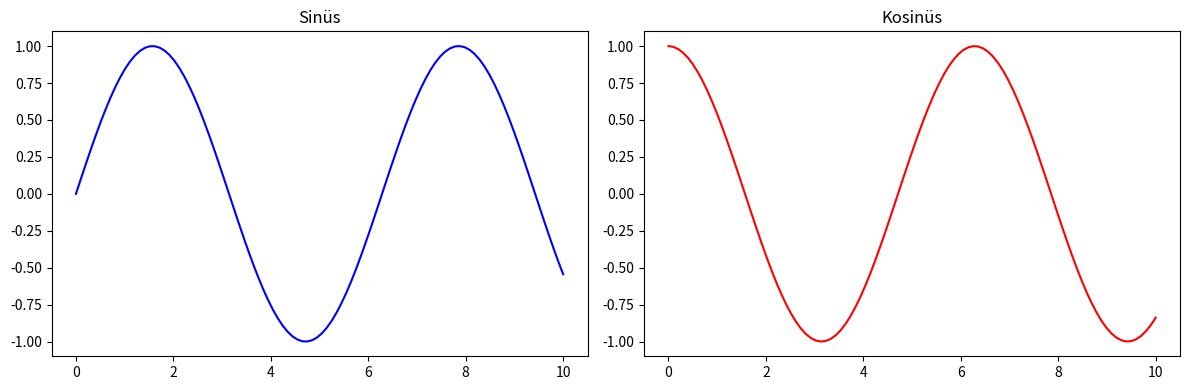

Python code for this plot:
import matplotlib.pyplot as plt
import numpy as np

x = np.linspace(0, 10, 100)

fig, axes = plt.subplots(1, 2, figsize=(12, 4))

# Sol grafik
axes[0].plot(x, np.sin(x), color='blue')
axes[0].set_title("Sinüs")

# Sağ grafik
axes[1].plot(x, np.cos(x), color='red')
axes[1].set_title("Kosinüs")

plt.tight_layout()
plt.show()
